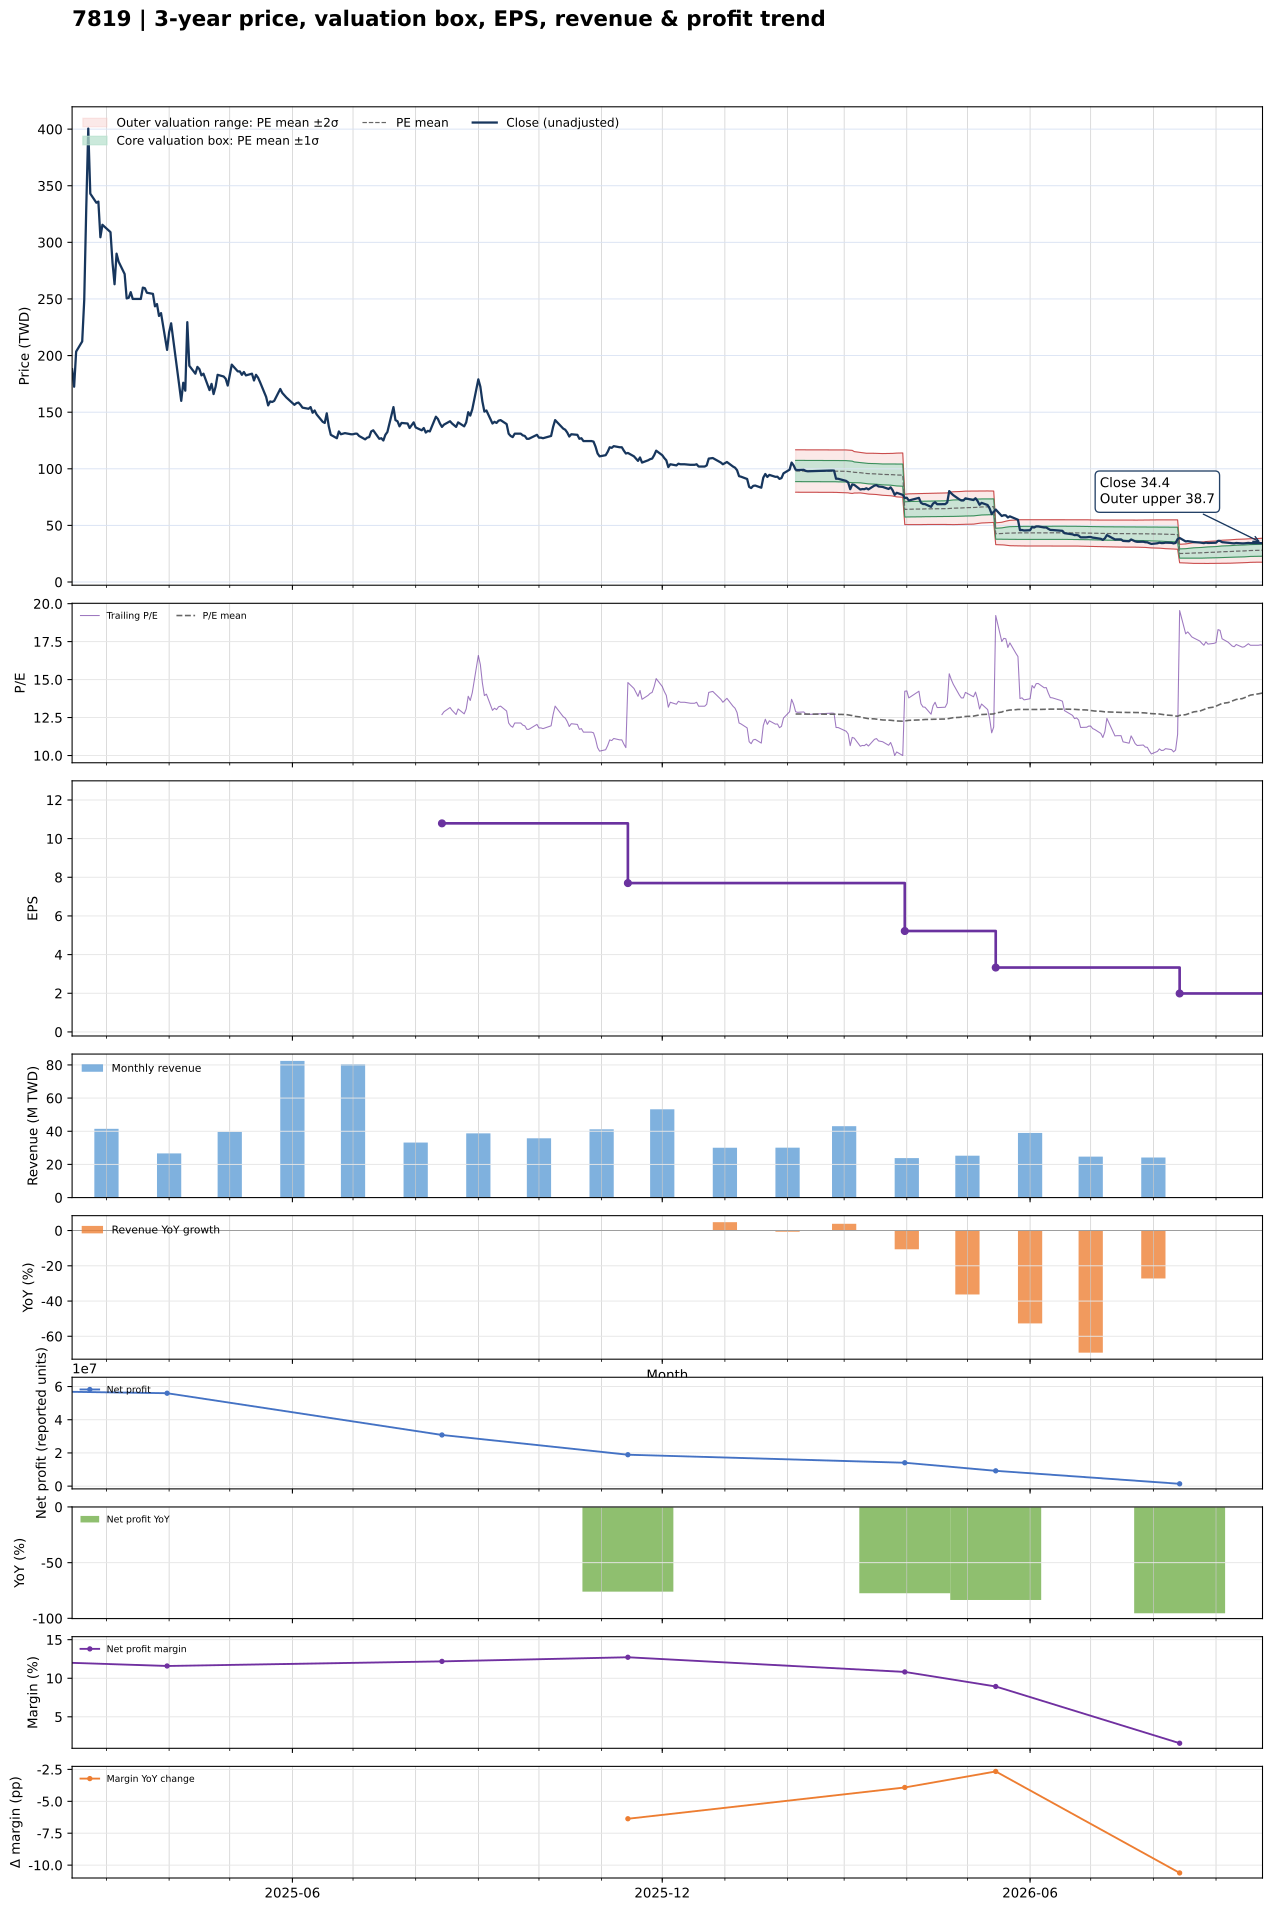

Values plotted in this chart, from the file beside it:
date, close, available_date, period_end, ttm_eps, pe, pe_mean, pe_std, price_m2, price_m1, price_mean, price_p1, price_p2, forward_eps, forward_pe, forward_pe_mean, forward_pe_std, forward_price_m2, forward_price_m1, forward_price_mean, forward_price_p1, forward_price_p2
2025-02-12, 188, , , , , , , , , , , , , , , , , , , , 
2025-02-13, 172.5, , , , , , , , , , , , , , , , , , , , 
2025-02-14, 203.5, , , , , , , , , , , , , , , , , , , , 
2025-02-17, 212.5, , , , , , , , , , , , , , , , , , , , 
2025-02-18, 249, , , , , , , , , , , , , , , , , , , , 
2025-02-19, 330, , , , , , , , , , , , , , , , , , , , 
2025-02-20, 400.5, , , , , , , , , , , , , , , , , , , , 
2025-02-21, 343, , , , , , , , , , , , , , , , , , , , 
2025-02-24, 335, , , , , , , , , , , , , , , , , , , , 
2025-02-25, 336, , , , , , , , , , , , , , , , , , , , 
2025-02-26, 304.5, , , , , , , , , , , , , , , , , , , , 
2025-02-27, 315.5, , , , , , , , , , , , , , , , , , , , 
2025-03-03, 309, , , , , , , , , , , , , , , , , , , , 
2025-03-04, 282, , , , , , , , , , , , , , , , , , , , 
2025-03-05, 263, , , , , , , , , , , , , , , , , , , , 
2025-03-06, 290, , , , , , , , , , , , , , , , , , , , 
2025-03-07, 283, , , , , , , , , , , , , , , , , , , , 
2025-03-10, 272, , , , , , , , , , , , , , , , , , , , 
2025-03-11, 250.5, , , , , , , , , , , , , , , , , , , , 
2025-03-12, 251, , , , , , , , , , , , , , , , , , , , 
2025-03-13, 256, , , , , , , , , , , , , , , , , , , , 
2025-03-14, 250, , , , , , , , , , , , , , , , , , , , 
2025-03-17, 250, , , , , , , , , , , , , , , , , , , , 
2025-03-18, 250, , , , , , , , , , , , , , , , , , , , 
2025-03-19, 260, , , , , , , , , , , , , , , , , , , , 
2025-03-20, 259.5, , , , , , , , , , , , , , , , , , , , 
2025-03-21, 255.5, , , , , , , , , , , , , , , , , , , , 
2025-03-24, 254.5, , , , , , , , , , , , , , , , , , , , 
2025-03-25, 243.5, , , , , , , , , , , , , , , , , , , , 
2025-03-26, 245.5, , , , , , , , , , , , , , , , , , , , 
2025-03-27, 235, , , , , , , , , , , , , , , , , , , , 
2025-03-28, 237.5, , , , , , , , , , , , , , , , , , , , 
2025-03-31, 205, , , , , , , , , , , , , , , , , , , , 
2025-04-01, 220.5, , , , , , , , , , , , , , , , , , , , 
2025-04-02, 228.5, , , , , , , , , , , , , , , , , , , , 
2025-04-07, 160, , , , , , , , , , , , , , , , , , , , 
2025-04-08, 176, , , , , , , , , , , , , , , , , , , , 
2025-04-09, 169, , , , , , , , , , , , , , , , , , , , 
2025-04-10, 229.5, , , , , , , , , , , , , , , , , , , , 
2025-04-11, 191, , , , , , , , , , , , , , , , , , , , 
2025-04-14, 184, , , , , , , , , , , , , , , , , , , , 
2025-04-15, 190, , , , , , , , , , , , , , , , , , , , 
2025-04-16, 188, , , , , , , , , , , , , , , , , , , , 
2025-04-17, 182.5, , , , , , , , , , , , , , , , , , , , 
2025-04-18, 184, , , , , , , , , , , , , , , , , , , , 
2025-04-21, 169.5, , , , , , , , , , , , , , , , , , , , 
2025-04-22, 175, , , , , , , , , , , , , , , , , , , , 
2025-04-23, 166, , , , , , , , , , , , , , , , , , , , 
2025-04-24, 172.5, , , , , , , , , , , , , , , , , , , , 
2025-04-25, 183, , , , , , , , , , , , , , , , , , , , 
2025-04-28, 181.5, , , , , , , , , , , , , , , , , , , , 
2025-04-29, 179.5, , , , , , , , , , , , , , , , , , , , 
2025-04-30, 173.5, , , , , , , , , , , , , , , , , , , , 
2025-05-02, 192, , , , , , , , , , , , , , , , , , , , 
2025-05-05, 186, , , , , , , , , , , , , , , , , , , , 
2025-05-06, 186, , , , , , , , , , , , , , , , , , , , 
2025-05-07, 183, , , , , , , , , , , , , , , , , , , , 
2025-05-08, 185.5, , , , , , , , , , , , , , , , , , , , 
2025-05-09, 182.5, , , , , , , , , , , , , , , , , , , , 
2025-05-12, 184, , , , , , , , , , , , , , , , , , , , 
... 338 more rows
